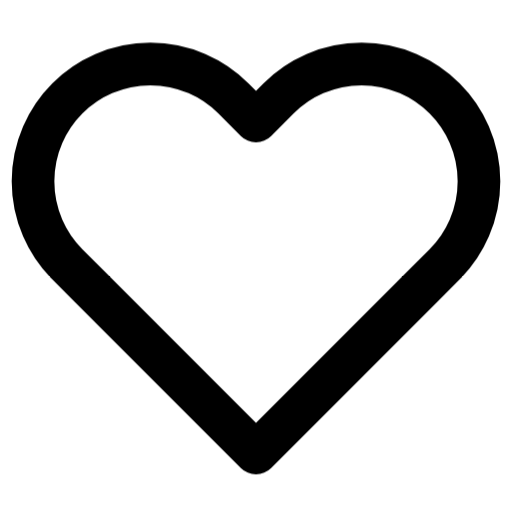
t = 0.00 s
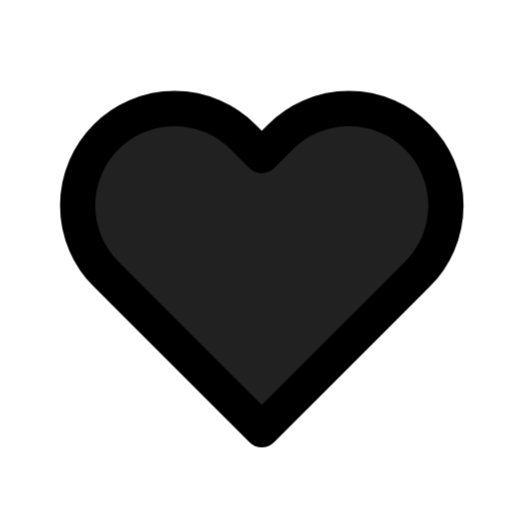
t = 0.38 s
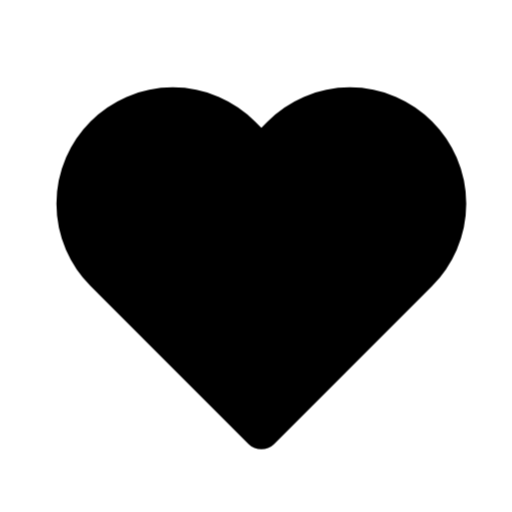
t = 0.63 s
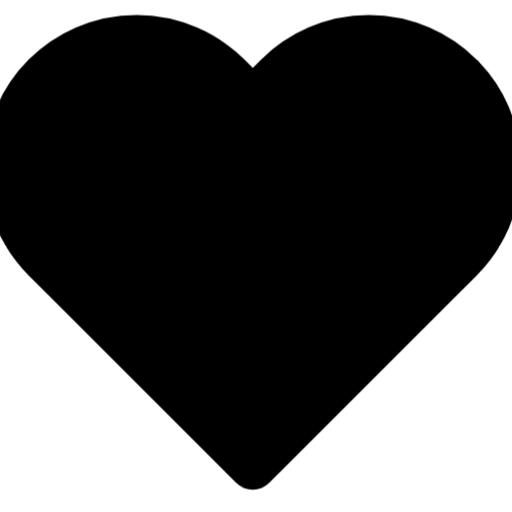
t = 1.00 s
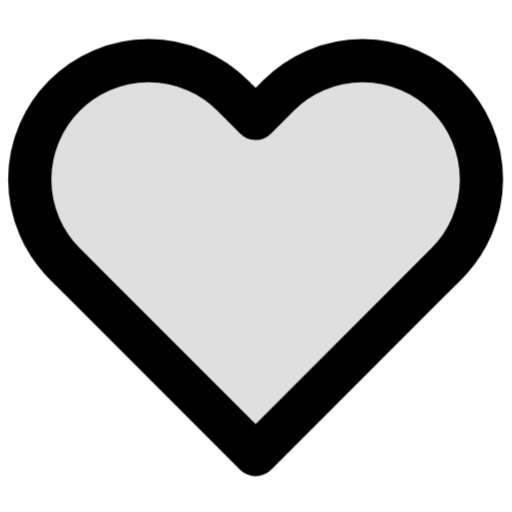
t = 1.38 s
t = 1.63 s: frame unchanged from t = 0.00 s, image omitted

The animated SVG that drew these frames (rendered in a browser with its animation timeline set to each time). Animation: 2 CSS @keyframes rules; one cycle of 2.00 s, repeats indefinitely.

<svg xmlns="http://www.w3.org/2000/svg" viewBox="0 0 24 24" fill="none" stroke="currentColor" stroke-width="2" stroke-linecap="round" stroke-linejoin="round">
  <style>/* CSS fallback for former SMIL animations */
@keyframes kf-kalp-1 {
  0.000% { transform: scale(1); }
  25.000% { transform: scale(0.8); }
  50.000% { transform: scale(1.1); }
  75.000% { transform: scale(1); }
  100.000% { transform: scale(1); }
}
.fx-kalp-1 { animation: kf-kalp-1 2s ease-in-out 0s infinite; transform-box: fill-box; }

@keyframes kf-kalp-2 {
  0.000% { opacity: 0; }
  25.000% { opacity: 1; }
  50.000% { opacity: 1; }
  75.000% { opacity: 0; }
  100.000% { opacity: 0; }
}
.fx-kalp-2 { animation: kf-kalp-2 2s ease-in-out 0s infinite; }
@media (prefers-reduced-motion: reduce){ .fx-kalp-1,.fx-kalp-2{ animation:none !important; stroke-dasharray:none !important; stroke-dashoffset:0 !important; opacity:1 !important; transform:none !important; transition:none !important; } }
</style><g style="transform-origin: 12px 12px" class="fx-kalp-1"><path d="M20.84 4.61a5.5 5.5 0 0 0-7.78 0L12 5.67l-1.06-1.06a5.5 5.5 0 0 0-7.78 7.78l1.06 1.06L12 21.23l7.78-7.78 1.06-1.06a5.5 5.5 0 0 0 0-7.78z" /><path d="M20.84 4.61a5.5 5.5 0 0 0-7.78 0L12 5.67l-1.06-1.06a5.5 5.5 0 0 0-7.78 7.78l1.06 1.06L12 21.23l7.78-7.78 1.06-1.06a5.5 5.5 0 0 0 0-7.78z" fill="currentColor" stroke="none" class="fx-kalp-2" /></g>
</svg>
